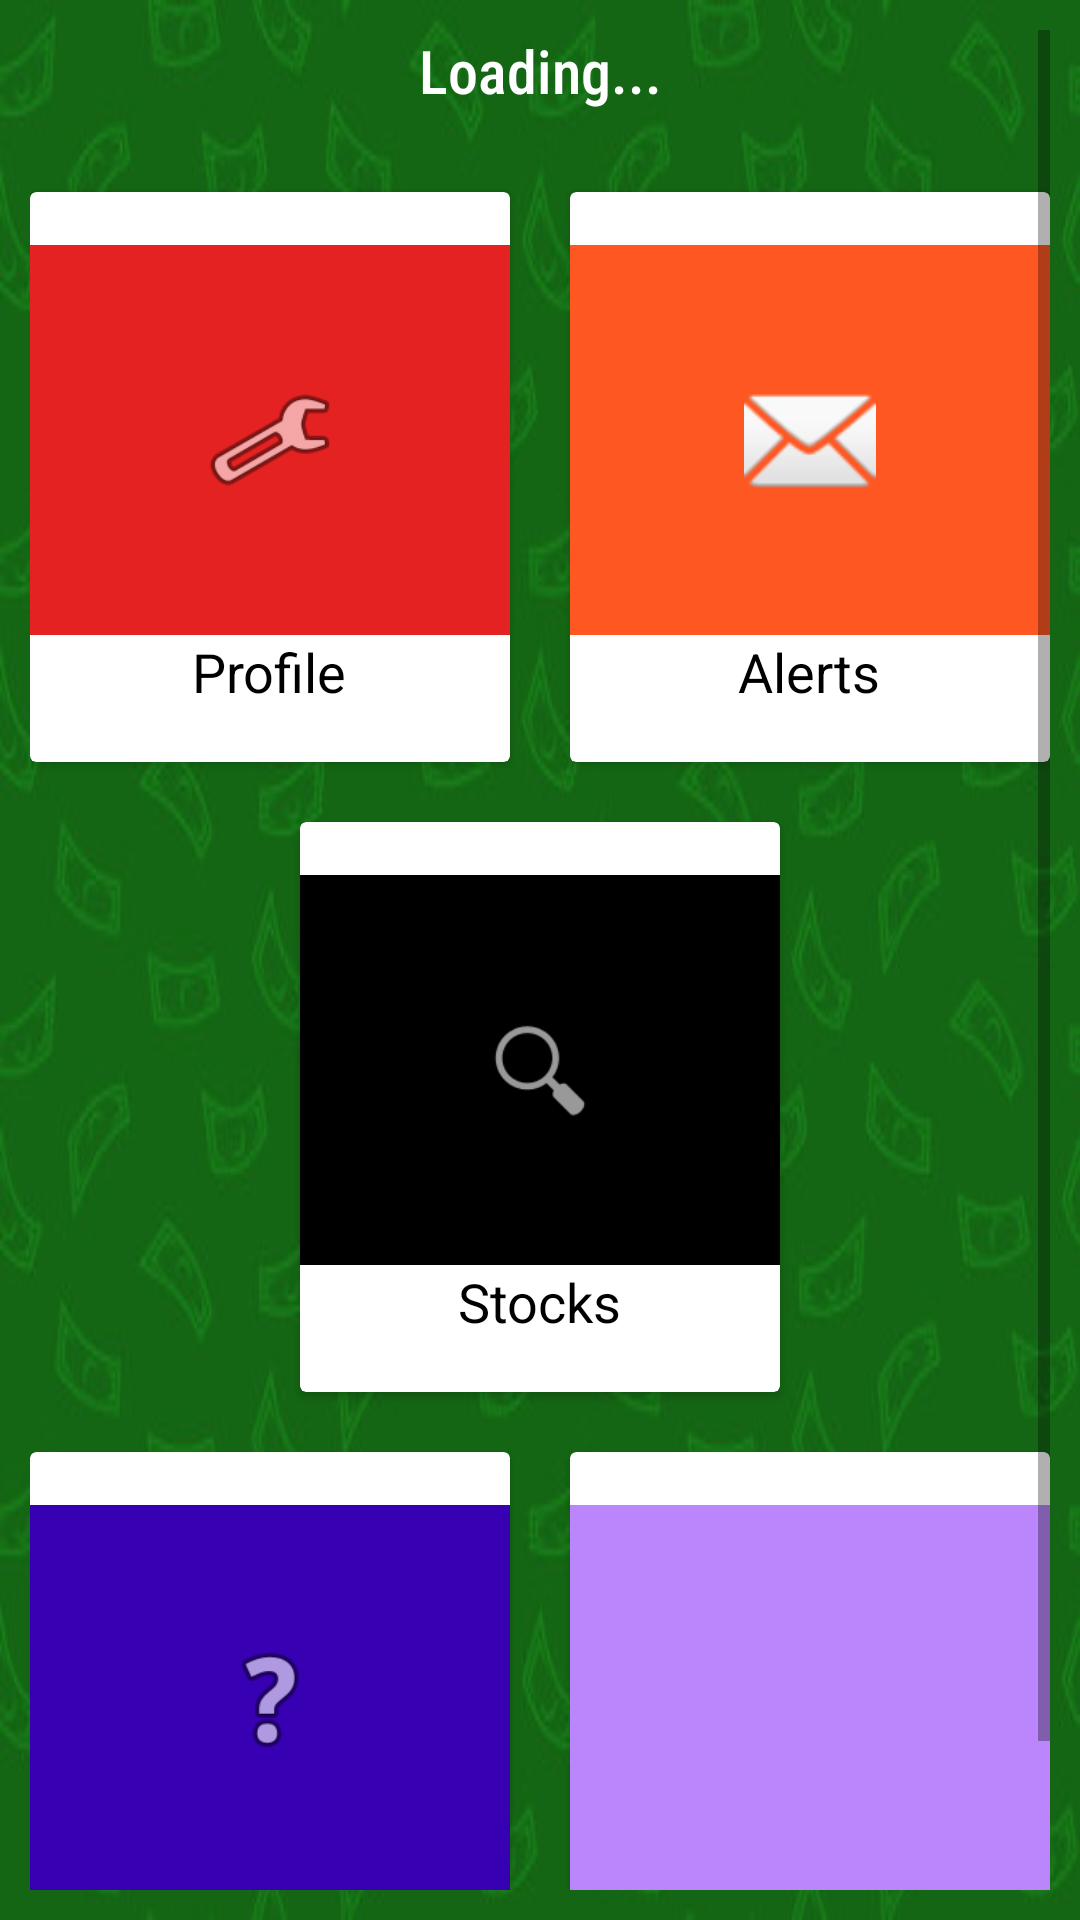

Layout XML and referenced resources for this Android screen:
<!-- AndroidManifest.xml: application theme Theme.EduTrading -->
<!-- res/layout/dashboard.xml -->
<?xml version="1.0" encoding="utf-8"?>
<RelativeLayout xmlns:android="http://schemas.android.com/apk/res/android"
    xmlns:tools="http://schemas.android.com/tools"
    android:layout_width="match_parent"
    android:layout_height="match_parent"
    android:background="@drawable/background"
    android:padding="10dp">

    <ScrollView
        android:layout_width="fill_parent"
        android:layout_height="wrap_content">

        <LinearLayout
            android:layout_width="match_parent"
            android:layout_height="match_parent"
            android:orientation="vertical">


            <TextView
                android:id="@+id/textView1"
                android:layout_width="match_parent"
                android:layout_height="44dp"
                android:fontFamily="sans-serif-condensed-medium"
                android:gravity="center_horizontal"
                android:text="Loading..."
                android:textAlignment="center"
                android:textColor="#ffffff"
                android:textSize="20sp" />

            <LinearLayout
                android:layout_width="match_parent"
                android:layout_height="wrap_content"
                android:clipToPadding="false"
                android:gravity="center"
                android:orientation="horizontal">

                <androidx.cardview.widget.CardView
                    android:id="@+id/bankcardId"
                    android:layout_width="160dp"
                    android:layout_height="190dp"
                    android:layout_margin="10dp"
                    android:clickable="true"
                    android:foreground="?android:attr/selectableItemBackground"
                    android:padding="0dp">

                    <LinearLayout
                        android:id="@+id/profilelaylout1"
                        android:layout_width="match_parent"
                        android:layout_height="match_parent"
                        android:clickable="true"
                        android:gravity="center"
                        android:orientation="vertical">

                        <LinearLayout
                            android:layout_width="match_parent"
                            android:layout_height="130dp"
                            android:background="#E42222"
                            android:gravity="center">

                            <ImageView
                                android:layout_width="64dp"
                                android:layout_height="64dp"
                                android:padding="10dp"
                                android:src="@android:drawable/ic_menu_manage" />
                        </LinearLayout>

                        <TextView
                            android:layout_width="wrap_content"
                            android:layout_height="wrap_content"
                            android:text="Profile"
                            android:textColor="#000"
                            android:textSize="18dp" />

                    </LinearLayout>
                </androidx.cardview.widget.CardView>

                <androidx.cardview.widget.CardView
                    android:id="@+id/bankcardId1"
                    android:layout_width="160dp"
                    android:layout_height="190dp"
                    android:layout_margin="10dp"
                    android:clickable="true"
                    android:foreground="?android:attr/selectableItemBackground"
                    android:padding="0dp">

                    <LinearLayout
                        android:id="@+id/messagelayout2"
                        android:layout_width="match_parent"
                        android:layout_height="match_parent"
                        android:clickable="true"
                        android:gravity="center"
                        android:orientation="vertical">

                        <LinearLayout
                            android:layout_width="match_parent"
                            android:layout_height="130dp"
                            android:background="#FF5722"
                            android:gravity="center">

                            <ImageView
                                android:layout_width="64dp"
                                android:layout_height="64dp"
                                android:padding="10dp"
                                android:src="@android:drawable/ic_dialog_email" />
                        </LinearLayout>

                        <TextView
                            android:layout_width="wrap_content"
                            android:layout_height="wrap_content"
                            android:text="Alerts"
                            android:textColor="#000"
                            android:textSize="18dp" />


                    </LinearLayout>
                </androidx.cardview.widget.CardView>

            </LinearLayout>

            <LinearLayout
                android:layout_width="match_parent"
                android:layout_height="wrap_content"
                android:clipToPadding="false"
                android:gravity="center"
                android:orientation="horizontal">

                <androidx.cardview.widget.CardView
                    android:id="@+id/bankcardId3"
                    android:layout_width="160dp"
                    android:layout_height="190dp"
                    android:layout_margin="10dp"
                    android:clickable="true"
                    android:foreground="?android:attr/selectableItemBackground"
                    android:padding="0dp">

                    <LinearLayout
                        android:id="@+id/maplayout4"
                        android:layout_width="match_parent"
                        android:layout_height="match_parent"
                        android:clickable="true"
                        android:gravity="center"
                        android:orientation="vertical">

                        <LinearLayout
                            android:layout_width="match_parent"
                            android:layout_height="130dp"
                            android:background="@color/black"
                            android:gravity="center">

                            <ImageView
                                android:layout_width="64dp"
                                android:layout_height="64dp"
                                android:padding="10dp"
                                android:src="@android:drawable/ic_menu_search"
                                tools:srcCompat= "@android:drawable/ic_menu_search" />
                        </LinearLayout>

                        <TextView
                            android:layout_width="wrap_content"
                            android:layout_height="wrap_content"
                            android:text="Stocks"
                            android:textColor="#000"
                            android:textSize="18dp" />


                    </LinearLayout>
                </androidx.cardview.widget.CardView>

            </LinearLayout>

            <LinearLayout
                android:layout_width="match_parent"
                android:layout_height="wrap_content"
                android:clipToPadding="false"
                android:gravity="center"
                android:orientation="horizontal">

                <androidx.cardview.widget.CardView
                    android:id="@+id/bankcardId5"
                    android:layout_width="160dp"
                    android:layout_height="190dp"
                    android:layout_margin="10dp"
                    android:clickable="true"
                    android:foreground="?android:attr/selectableItemBackground"
                    android:padding="0dp">

                    <LinearLayout
                        android:id="@+id/tipbutton"
                        android:layout_width="match_parent"
                        android:layout_height="match_parent"
                        android:clickable="true"
                        android:gravity="center"
                        android:orientation="vertical">

                        <LinearLayout
                            android:layout_width="match_parent"
                            android:layout_height="130dp"
                            android:background="@color/purple_700"
                            android:gravity="center">

                            <ImageView
                                android:layout_width="64dp"
                                android:layout_height="64dp"
                                android:padding="10dp"
                                android:src="@android:drawable/ic_menu_help"
                                tools:srcCompat= "@android:drawable/ic_menu_help" />
                        </LinearLayout>

                        <TextView
                            android:layout_width="wrap_content"
                            android:layout_height="wrap_content"
                            android:text="Tips"
                            android:textColor="#000"
                            android:textSize="18dp" />


                    </LinearLayout>
                </androidx.cardview.widget.CardView>

                <androidx.cardview.widget.CardView
                    android:id="@+id/bankcardId4"
                    android:layout_width="160dp"
                    android:layout_height="190dp"
                    android:layout_margin="10dp"
                    android:clickable="true"
                    android:foreground="?android:attr/selectableItemBackground"
                    android:padding="0dp">

                    <LinearLayout
                        android:id="@+id/logoutsess6"
                        android:layout_width="match_parent"
                        android:layout_height="match_parent"
                        android:clickable="true"
                        android:gravity="center"
                        android:orientation="vertical">

                        <LinearLayout
                            android:layout_width="match_parent"
                            android:layout_height="130dp"
                            android:background="@color/purple_200"
                            android:gravity="center">

                            <ImageView
                                android:layout_width="64dp"
                                android:layout_height="64dp"
                                android:padding="10dp"
                                android:src="@drawable/exit" />
                        </LinearLayout>

                        <TextView
                            android:layout_width="wrap_content"
                            android:layout_height="wrap_content"
                            android:text="Logout"
                            android:textColor="#000"
                            android:textSize="18dp" />

                    </LinearLayout>
                </androidx.cardview.widget.CardView>

            </LinearLayout>
        </LinearLayout>
    </ScrollView>
</RelativeLayout>
<!-- resources referenced by this layout -->
<resources>
  <!-- drawable background: jpg bitmap (drawable, 28652 bytes) -->
  <style name="Theme.EduTrading" parent="Theme.MaterialComponents.DayNight.DarkActionBar">
          
          <item name="colorPrimary">@color/purple_500</item>
          <item name="colorPrimaryVariant">@color/purple_700</item>
          <item name="colorOnPrimary">@color/white</item>
          
          <item name="colorSecondary">@color/teal_200</item>
          <item name="colorSecondaryVariant">@color/teal_700</item>
          <item name="colorOnSecondary">@color/black</item>
          
          <item name="android:statusBarColor" tools:targetApi="l">?attr/colorPrimaryVariant</item>
          
      </style>
  <!-- not gathered from this repository: default colours our renderer supplied (Android Studio template values) -->
  <color name="purple_200">#FFBB86FC</color>
  <color name="purple_500">#FF6200EE</color>
  <color name="purple_700">#FF3700B3</color>
  <color name="teal_200">#FF03DAC5</color>
  <color name="teal_700">#FF018786</color>
  <color name="black">#FF000000</color>
  <color name="white">#FFFFFFFF</color>
</resources>
